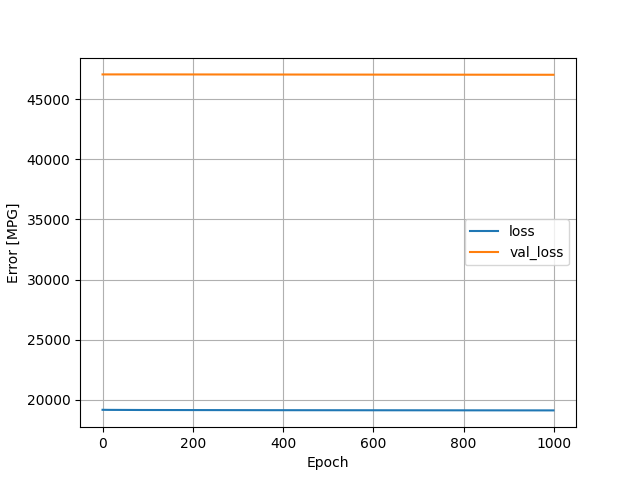

Data behind this chart, as committed beside it:
, loss, val_loss, epoch
0, 19180, 47046, 0
1, 19179, 47047, 1
2, 19178, 47047, 2
3, 19178, 47047, 3
4, 19177, 47047, 4
5, 19177, 47047, 5
6, 19176, 47047, 6
7, 19176, 47047, 7
8, 19176, 47047, 8
9, 19175, 47047, 9
10, 19175, 47047, 10
11, 19175, 47047, 11
12, 19174, 47047, 12
13, 19174, 47047, 13
14, 19174, 47048, 14
15, 19174, 47048, 15
16, 19173, 47048, 16
17, 19173, 47048, 17
18, 19173, 47048, 18
19, 19173, 47048, 19
20, 19173, 47048, 20
21, 19172, 47048, 21
22, 19172, 47048, 22
23, 19172, 47048, 23
24, 19172, 47048, 24
25, 19172, 47048, 25
26, 19171, 47048, 26
27, 19171, 47048, 27
28, 19171, 47048, 28
29, 19171, 47048, 29
30, 19171, 47048, 30
31, 19171, 47048, 31
32, 19170, 47048, 32
33, 19170, 47048, 33
34, 19170, 47048, 34
35, 19170, 47048, 35
36, 19170, 47048, 36
37, 19170, 47048, 37
38, 19169, 47048, 38
39, 19169, 47048, 39
40, 19169, 47048, 40
41, 19169, 47048, 41
42, 19169, 47048, 42
43, 19169, 47048, 43
44, 19169, 47048, 44
45, 19168, 47048, 45
46, 19168, 47048, 46
47, 19168, 47048, 47
48, 19168, 47048, 48
49, 19168, 47048, 49
50, 19168, 47048, 50
51, 19168, 47048, 51
52, 19168, 47048, 52
53, 19167, 47048, 53
54, 19167, 47048, 54
55, 19167, 47048, 55
56, 19167, 47048, 56
57, 19167, 47048, 57
58, 19167, 47048, 58
59, 19167, 47048, 59
... 940 more rows
